Photos from the image-classification dataset "road_classification" in the GitHub repository PriyankaS03/RoadSafety. Its 2 classes are: damaged road, good road.

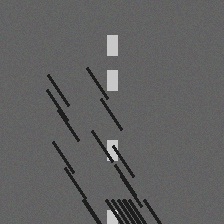
Label: damaged road

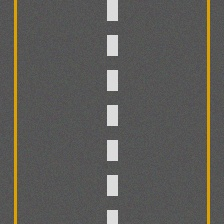
Label: good road

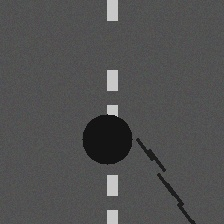
Label: damaged road

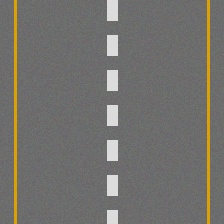
Label: good road

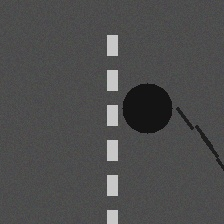
Label: damaged road

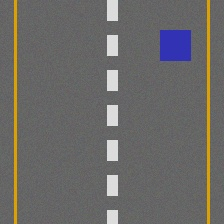
Label: good road
